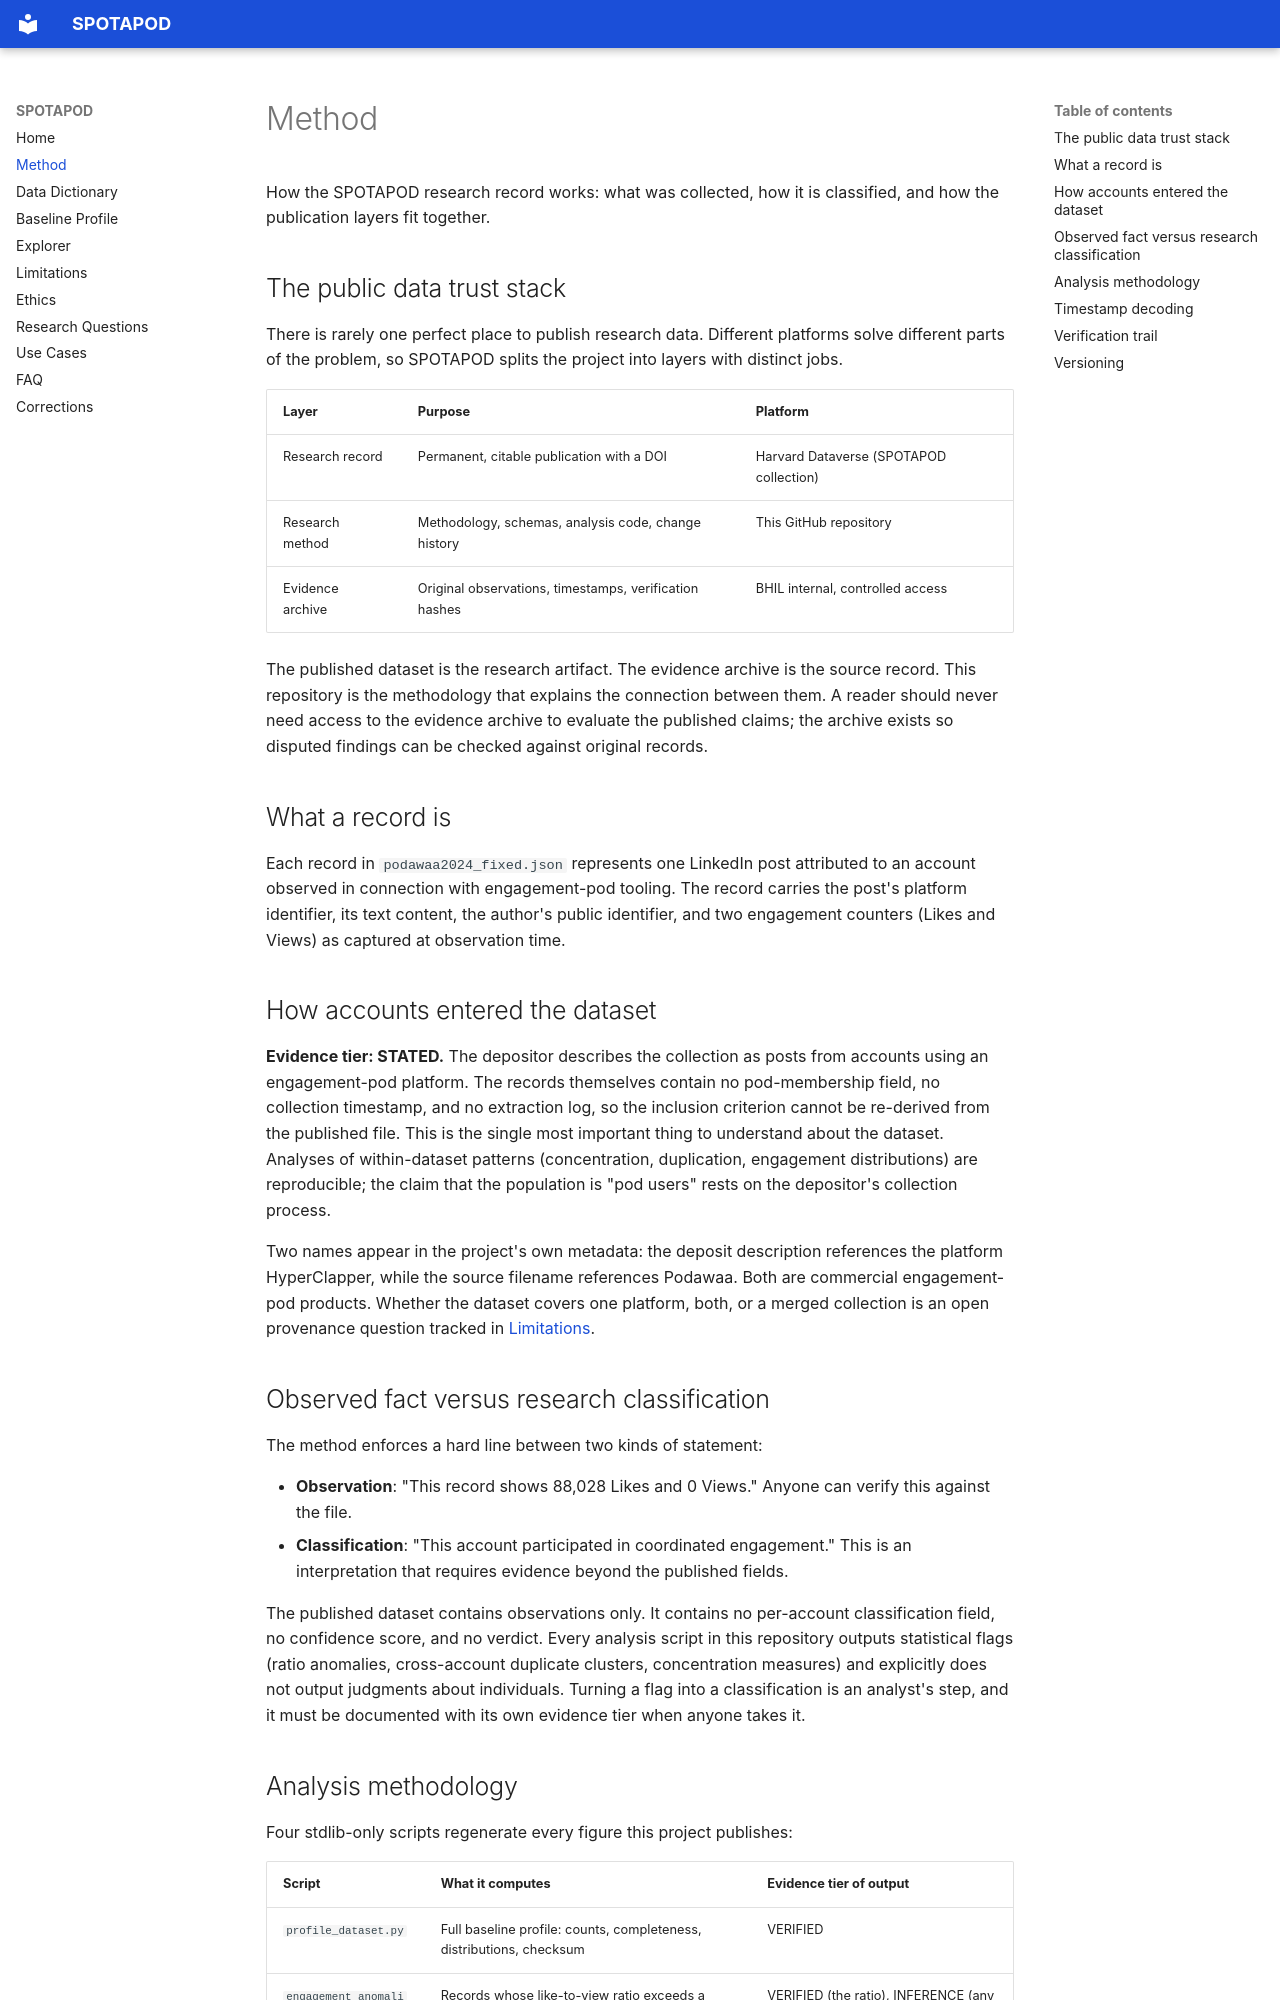

repository: PolymathWizard/SPOTAPOD · page: method/index.html · generator: mkdocs

# Method

How the SPOTAPOD research record works: what was collected, how it is classified, and how the publication layers fit together.

## The public data trust stack

There is rarely one perfect place to publish research data. Different platforms solve different parts of the problem, so SPOTAPOD splits the project into layers with distinct jobs.

| Layer | Purpose | Platform |
|---|---|---|
| Research record | Permanent, citable publication with a DOI | Harvard Dataverse (SPOTAPOD collection) |
| Research method | Methodology, schemas, analysis code, change history | This GitHub repository |
| Evidence archive | Original observations, timestamps, verification hashes | BHIL internal, controlled access |

The published dataset is the research artifact. The evidence archive is the source record. This repository is the methodology that explains the connection between them. A reader should never need access to the evidence archive to evaluate the published claims; the archive exists so disputed findings can be checked against original records.

## What a record is

Each record in `podawaa2024_fixed.json` represents one LinkedIn post attributed to an account observed in connection with engagement-pod tooling. The record carries the post's platform identifier, its text content, the author's public identifier, and two engagement counters (Likes and Views) as captured at observation time.

## How accounts entered the dataset

**Evidence tier: STATED.** The depositor describes the collection as posts from accounts using an engagement-pod platform. The records themselves contain no pod-membership field, no collection timestamp, and no extraction log, so the inclusion criterion cannot be re-derived from the published file. This is the single most important thing to understand about the dataset. Analyses of within-dataset patterns (concentration, duplication, engagement distributions) are reproducible; the claim that the population is "pod users" rests on the depositor's collection process.

Two names appear in the project's own metadata: the deposit description references the platform HyperClapper, while the source filename references Podawaa. Both are commercial engagement-pod products. Whether the dataset covers one platform, both, or a merged collection is an open provenance question tracked in [Limitations](limitations.md).

## Observed fact versus research classification

The method enforces a hard line between two kinds of statement:

- **Observation**: "This record shows 88,028 Likes and 0 Views." Anyone can verify this against the file.
- **Classification**: "This account participated in coordinated engagement." This is an interpretation that requires evidence beyond the published fields.

The published dataset contains observations only. It contains no per-account classification field, no confidence score, and no verdict. Every analysis script in this repository outputs statistical flags (ratio anomalies, cross-account duplicate clusters, concentration measures) and explicitly does not output judgments about individuals. Turning a flag into a classification is an analyst's step, and it must be documented with its own evidence tier when anyone takes it.
